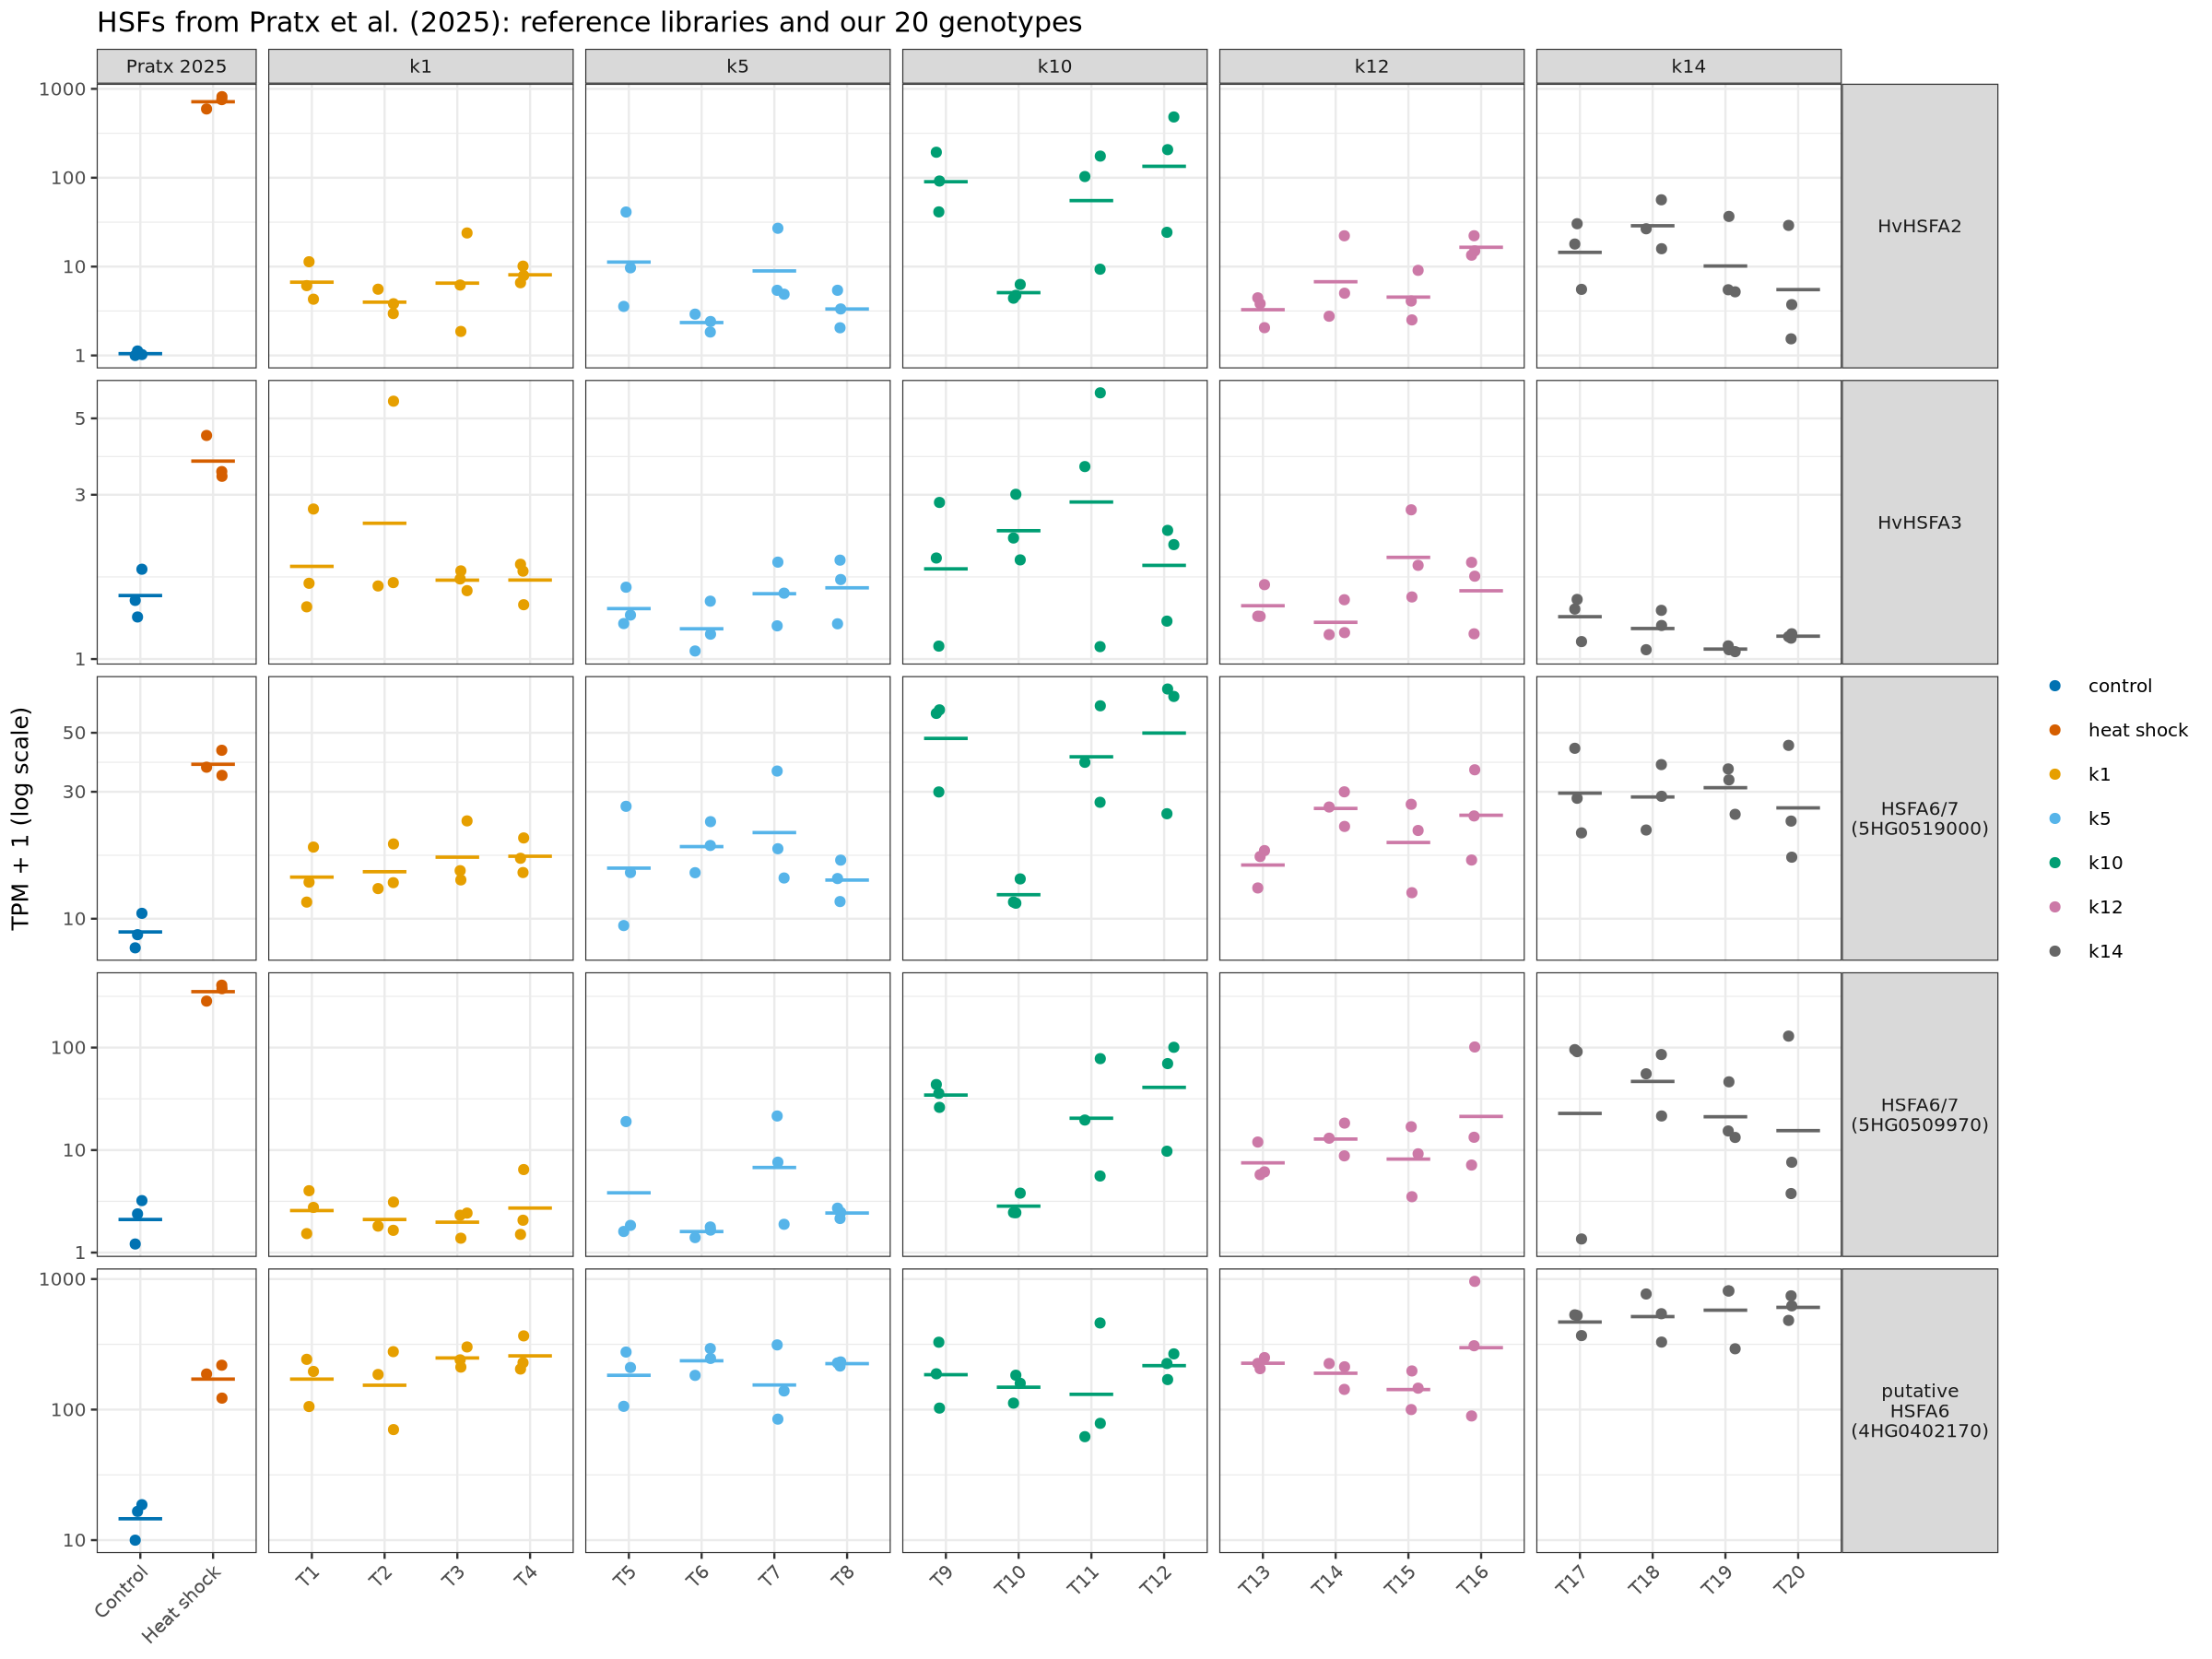

Values plotted in this chart, from the file beside it:
gene_id	gene	panel	x	sample	library	TPM
HORVU.MOREX.r3.7HG0717290	HvHSFA2	Pratx 2025	Control	GP_N_R3	SRR35220183	0.02449
HORVU.MOREX.r3.7HG0717290	HvHSFA2	Pratx 2025	Control	GP_N_R2	SRR35220184	0.1234
HORVU.MOREX.r3.7HG0717290	HvHSFA2	Pratx 2025	Control	GP_N_R1	SRR35220185	0
HORVU.MOREX.r3.7HG0717290	HvHSFA2	Pratx 2025	Heat shock	GP_T_R3	SRR35220177	755.3
HORVU.MOREX.r3.7HG0717290	HvHSFA2	Pratx 2025	Heat shock	GP_T_R2	SRR35220178	592.8
HORVU.MOREX.r3.7HG0717290	HvHSFA2	Pratx 2025	Heat shock	GP_T_R1	SRR35220179	815.9
HORVU.MOREX.r3.7HG0717290	HvHSFA2	k1	T1	T1M1	T1M1	5.108
HORVU.MOREX.r3.7HG0717290	HvHSFA2	k1	T1	T1M2	T1M2	10.34
HORVU.MOREX.r3.7HG0717290	HvHSFA2	k1	T1	T1M3	T1M3	3.298
HORVU.MOREX.r3.7HG0717290	HvHSFA2	k1	T2	T2M1	T2M1	2.822
HORVU.MOREX.r3.7HG0717290	HvHSFA2	k1	T2	T2M3	T2M3	4.568
HORVU.MOREX.r3.7HG0717290	HvHSFA2	k1	T2	T2M4	T2M4	1.963
HORVU.MOREX.r3.7HG0717290	HvHSFA2	k1	T3	T3M1	T3M1	22.9
HORVU.MOREX.r3.7HG0717290	HvHSFA2	k1	T3	T3M3	T3M3	0.8648
HORVU.MOREX.r3.7HG0717290	HvHSFA2	k1	T3	T3M4	T3M4	5.201
HORVU.MOREX.r3.7HG0717290	HvHSFA2	k1	T4	T4M1	T4M1	5.584
HORVU.MOREX.r3.7HG0717290	HvHSFA2	k1	T4	T4M2	T4M2	6.93
HORVU.MOREX.r3.7HG0717290	HvHSFA2	k1	T4	T4M4	T4M4	9.123
HORVU.MOREX.r3.7HG0717290	HvHSFA2	k5	T5	T5M1	T5M1	2.565
HORVU.MOREX.r3.7HG0717290	HvHSFA2	k5	T5	T5M3	T5M3	40.13
HORVU.MOREX.r3.7HG0717290	HvHSFA2	k5	T5	T5M4	T5M4	8.688
HORVU.MOREX.r3.7HG0717290	HvHSFA2	k5	T6	T6M1	T6M1	1.411
HORVU.MOREX.r3.7HG0717290	HvHSFA2	k5	T6	T6M3	T6M3	1.918
HORVU.MOREX.r3.7HG0717290	HvHSFA2	k5	T6	T6M4	T6M4	0.8353
HORVU.MOREX.r3.7HG0717290	HvHSFA2	k5	T7	T7M1	T7M1	3.892
HORVU.MOREX.r3.7HG0717290	HvHSFA2	k5	T7	T7M2	T7M2	25.99
HORVU.MOREX.r3.7HG0717290	HvHSFA2	k5	T7	T7M3	T7M3	4.411
HORVU.MOREX.r3.7HG0717290	HvHSFA2	k5	T8	T8M1	T8M1	4.416
HORVU.MOREX.r3.7HG0717290	HvHSFA2	k5	T8	T8M3	T8M3	2.338
HORVU.MOREX.r3.7HG0717290	HvHSFA2	k5	T8	T8M4	T8M4	1.05
HORVU.MOREX.r3.7HG0717290	HvHSFA2	k10	T9	T9M1	T9M1	192.5
HORVU.MOREX.r3.7HG0717290	HvHSFA2	k10	T9	T9M3	T9M3	90.8
HORVU.MOREX.r3.7HG0717290	HvHSFA2	k10	T9	T9M4	T9M4	40.27
HORVU.MOREX.r3.7HG0717290	HvHSFA2	k10	T10	T10M1	T10M1	3.411
HORVU.MOREX.r3.7HG0717290	HvHSFA2	k10	T10	T10M3	T10M3	3.751
HORVU.MOREX.r3.7HG0717290	HvHSFA2	k10	T10	T10M4	T10M4	5.297
HORVU.MOREX.r3.7HG0717290	HvHSFA2	k10	T11	T11M1	T11M1	174.1
HORVU.MOREX.r3.7HG0717290	HvHSFA2	k10	T11	T11M3	T11M3	102.1
HORVU.MOREX.r3.7HG0717290	HvHSFA2	k10	T11	T11M4	T11M4	8.348
HORVU.MOREX.r3.7HG0717290	HvHSFA2	k10	T12	T12M1	T12M1	481.6
HORVU.MOREX.r3.7HG0717290	HvHSFA2	k10	T12	T12M3	T12M3	206
HORVU.MOREX.r3.7HG0717290	HvHSFA2	k10	T12	T12M4	T12M4	23.31
HORVU.MOREX.r3.7HG0717290	HvHSFA2	k12	T13	T13M1	T13M1	3.453
HORVU.MOREX.r3.7HG0717290	HvHSFA2	k12	T13	T13M3	T13M3	2.83
HORVU.MOREX.r3.7HG0717290	HvHSFA2	k12	T13	T13M4	T13M4	1.055
HORVU.MOREX.r3.7HG0717290	HvHSFA2	k12	T14	T14M1	T14M1	4.018
HORVU.MOREX.r3.7HG0717290	HvHSFA2	k12	T14	T14M3	T14M3	1.764
HORVU.MOREX.r3.7HG0717290	HvHSFA2	k12	T14	T14M4	T14M4	21.22
HORVU.MOREX.r3.7HG0717290	HvHSFA2	k12	T15	T15M1	T15M1	8.077
HORVU.MOREX.r3.7HG0717290	HvHSFA2	k12	T15	T15M3	T15M3	1.513
HORVU.MOREX.r3.7HG0717290	HvHSFA2	k12	T15	T15M4	T15M4	3.098
HORVU.MOREX.r3.7HG0717290	HvHSFA2	k12	T16	T16M1	T16M1	12.45
HORVU.MOREX.r3.7HG0717290	HvHSFA2	k12	T16	T16M3	T16M3	14.01
HORVU.MOREX.r3.7HG0717290	HvHSFA2	k12	T16	T16M4	T16M4	21.24
HORVU.MOREX.r3.7HG0717290	HvHSFA2	k14	T17	T17M1	T17M1	16.95
HORVU.MOREX.r3.7HG0717290	HvHSFA2	k14	T17	T17M3	T17M3	29.38
HORVU.MOREX.r3.7HG0717290	HvHSFA2	k14	T17	T17M4	T17M4	4.546
HORVU.MOREX.r3.7HG0717290	HvHSFA2	k14	T18	T18M1	T18M1	14.9
HORVU.MOREX.r3.7HG0717290	HvHSFA2	k14	T18	T18M3	T18M3	25.64
HORVU.MOREX.r3.7HG0717290	HvHSFA2	k14	T18	T18M4	T18M4	55.43
... 270 more rows
